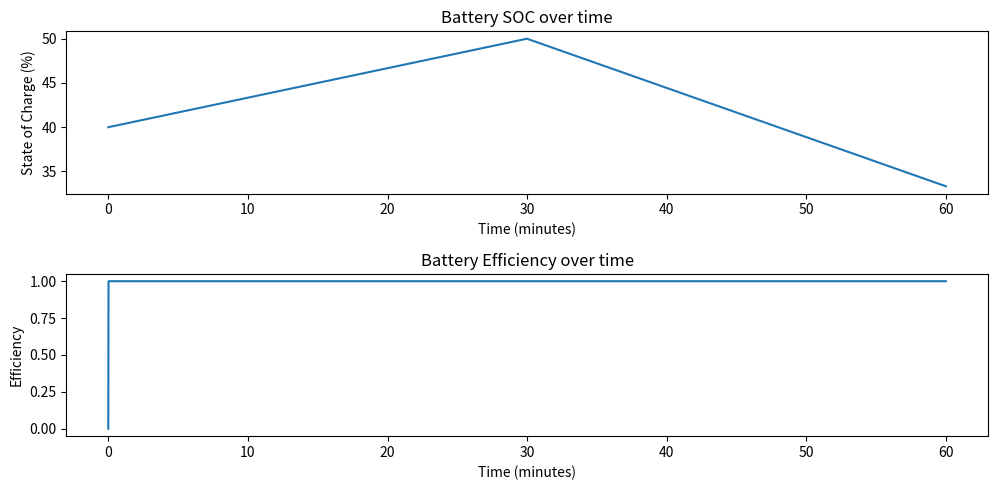

Python code for this plot:
# -*- coding: utf-8 -*-
"""project-2

Automatically generated by Colab.

Original file is located at
    https://colab.research.google.com/<link-removed>
"""

import numpy as np
import matplotlib.pyplot as plt
capacity_Ah = 60.0
voltage_nominal = 3.7
internal_resistance = 0.05
total_time = 3600
dt = 1
time = np.arange(0, total_time, dt)
current = np.zeros_like(time)
voltage = np.zeros_like(time)
current[:1800] = 12
voltage[:1800] = voltage_nominal + 0.1
current[1800:] = -20
voltage[1800:] = voltage_nominal - 0.15
soc = np.zeros_like(time, dtype=float)
efficiency = np.zeros_like(time, dtype=float)
soc[0] = 40.0
for t in range(1, len(time)):
    I = current[t]
    V = voltage[t]
    delta_soc = (I * dt / 3600) / capacity_Ah * 100
    soc[t] = soc[t - 1] + delta_soc
    soc[t] = np.clip(soc[t], 0, 100)
    if I > 0:
        power_in = I * V
        power_stored = I * voltage_nominal
        eff = power_stored / power_in if power_in > 0 else 1.0
    elif I < 0:
        power_out = -I * voltage_nominal
        power_drawn = -I * V
        eff = power_out / power_drawn if power_drawn > 0 else 1.0
    else:
        eff = 1.0
    efficiency[t] = np.clip(eff, 0, 1)
print("------ Battery Simulation Results ------")
print(f"Initial SOC: {soc[0]:.2f}%")
print(f"SOC after 30 minutes (charging): {soc[1800]:.2f}%")
print(f"SOC after 60 minutes (discharging): {soc[-1]:.2f}%\n")
print(f"Efficiency at 30 minutes: {efficiency[1800]:.3f}")
print(f"Efficiency at 60 minutes: {efficiency[-1]:.3f}")
print("----------------------------------------")
plt.figure(figsize=(10,5))
plt.subplot(2,1,1)
plt.plot(time/60, soc)
plt.xlabel('Time (minutes)')
plt.ylabel('State of Charge (%)')
plt.title('Battery SOC over time')

plt.subplot(2,1,2)
plt.plot(time/60, efficiency)
plt.xlabel('Time (minutes)')
plt.ylabel('Efficiency')
plt.title('Battery Efficiency over time')
plt.tight_layout()
plt.show()